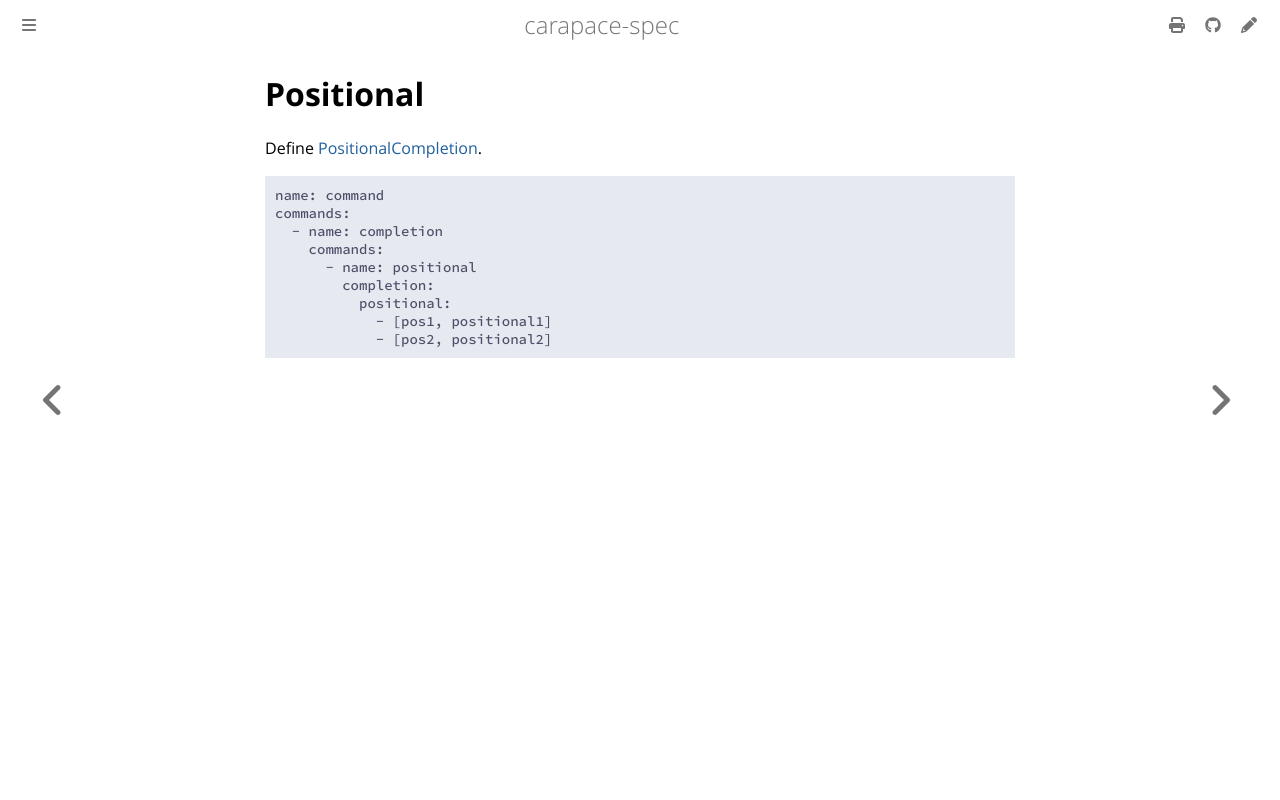

repository: carapace-sh/carapace-spec · page: carapace-spec/command/completion/positional.html · generator: mdbook

# Positional

Define [PositionalCompletion](https://carapace-sh.github.io/carapace/carapace/gen/positionalCompletion.html).

```yaml
{{#include ../../../../../example/command.yaml:command}}
{{#include ../../../../../example/command.yaml:completion}}
{{#include ../../../../../example/command.yaml:completion_positional}}
```

![](./positional.cast)
